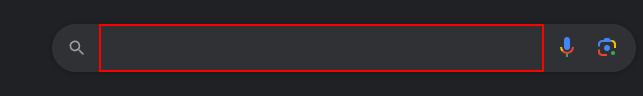
Task: Excercices to practice the certification topics
Workflow: GlobalHandler_TestingProcess

Step 1: type "What is automation" into the text box in window 'Google' (chrome.exe)
